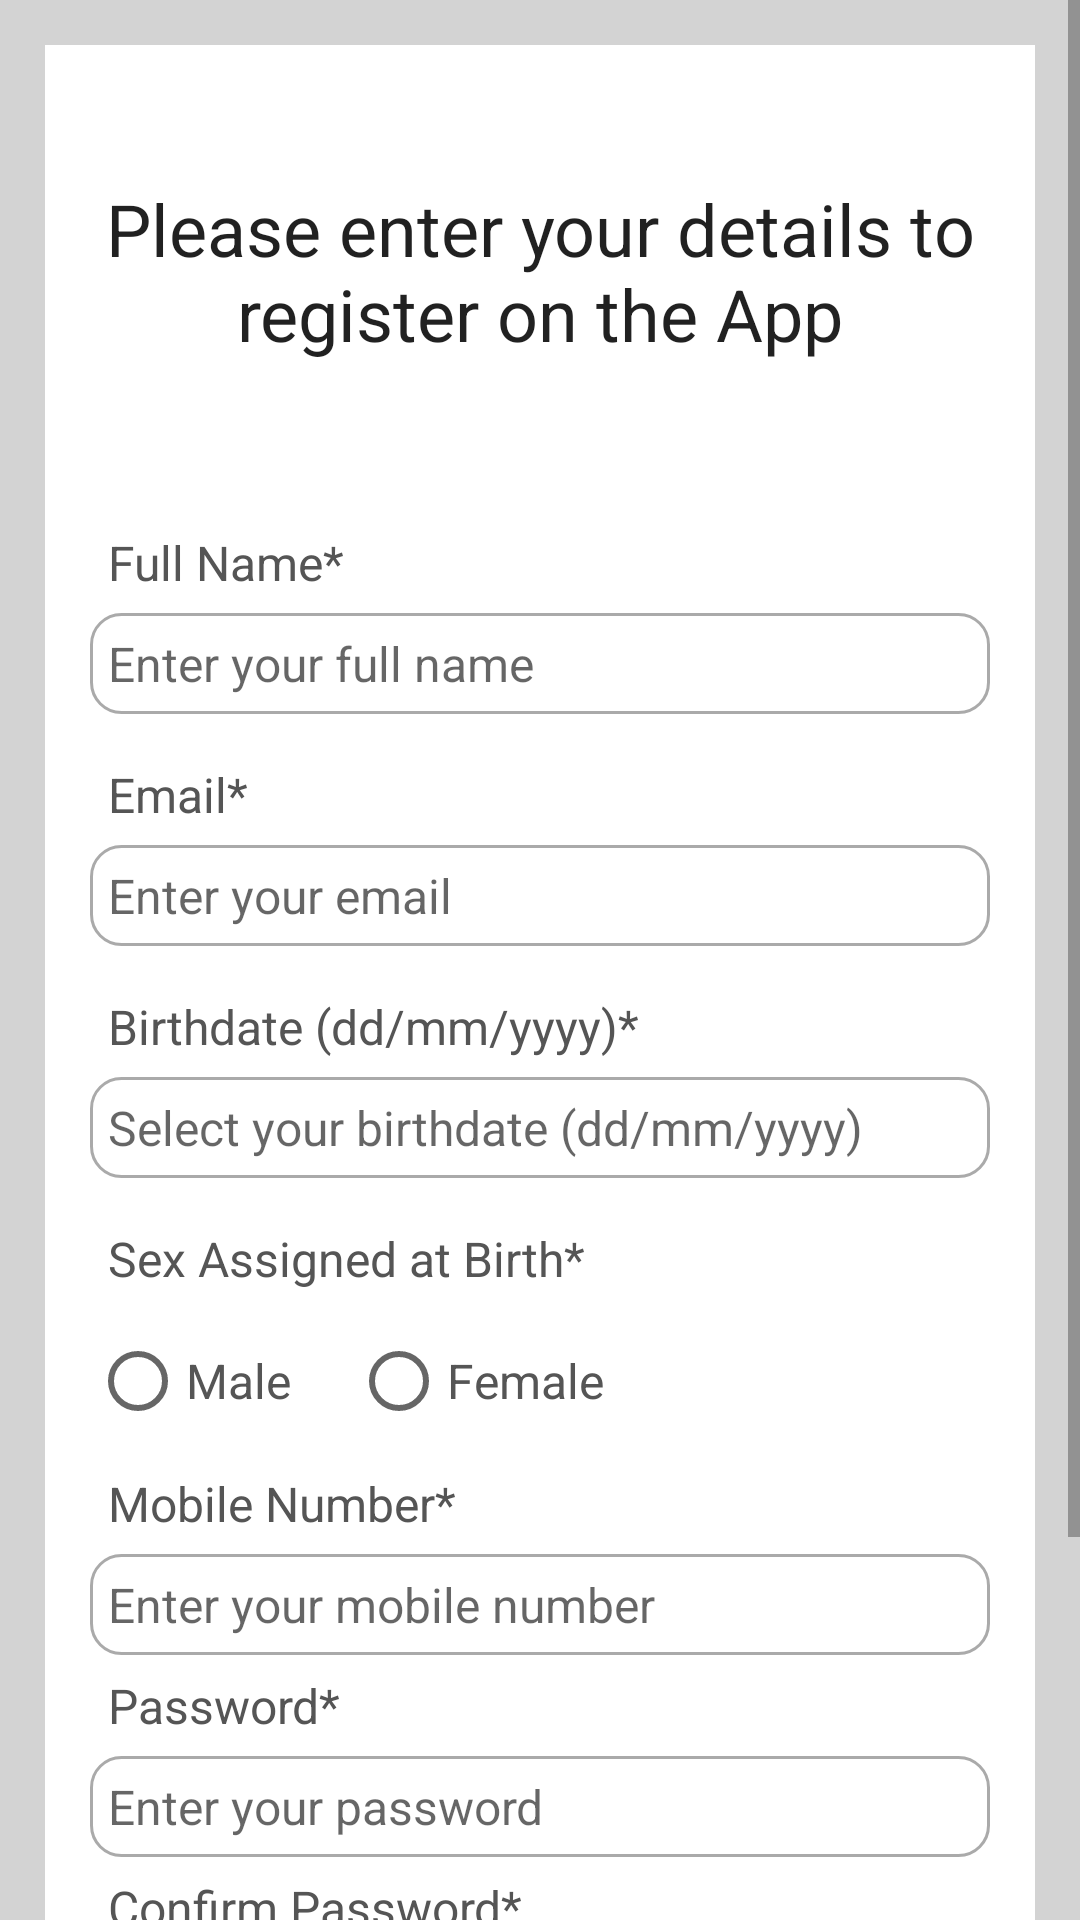

Android layout source for this screen:
<!-- AndroidManifest.xml: application theme Theme.OJTProject -->
<!-- res/layout/activity_register.xml -->
<?xml version="1.0" encoding="utf-8"?>
<ScrollView xmlns:android="http://schemas.android.com/apk/res/android"
    xmlns:app="http://schemas.android.com/apk/res-auto"
    xmlns:tools="http://schemas.android.com/tools"
    android:layout_width="match_parent"
    android:layout_height="match_parent"
    android:background="@color/light_gray"
    tools:context=".RegisterActivity">

    <RelativeLayout
        android:layout_width="match_parent"
        android:layout_height="wrap_content"
        android:padding="15dp"
        android:layout_margin="15dp"
        android:background="@color/white">

        <TextView
            android:id="@+id/registerActivityTextViewInstruction"
            android:layout_width="match_parent"
            android:layout_height="wrap_content"
            android:layout_marginTop="30dp"
            android:text="Please enter your details to register on the App"
            android:textAlignment="center"
            android:textAppearance="@style/TextAppearance.AppCompat.Headline"/>

        <TextView
            android:id="@+id/registerActivityTextViewFullName"
            android:layout_width="match_parent"
            android:layout_height="wrap_content"
            android:layout_below="@+id/registerActivityTextViewInstruction"
            android:text="Full Name*"
            android:textColor="#555555"
            android:padding="6dp"
            android:textSize="16sp"
            android:layout_marginTop="50dp"/>

        <EditText
            android:id="@+id/registerActivityEditTextFullName"
            android:layout_width="match_parent"
            android:layout_height="wrap_content"
            android:hint="Enter your full name"
            android:inputType="textPersonName"
            android:textSize="16sp"
            android:padding="6dp"
            android:layout_below="@+id/registerActivityTextViewFullName"
            android:background="@drawable/border"/>

        <TextView
            android:id="@+id/registerActivityTextViewEmail"
            android:layout_width="match_parent"
            android:layout_height="wrap_content"
            android:layout_below="@+id/registerActivityEditTextFullName"
            android:text="Email*"
            android:textColor="#555555"
            android:padding="6dp"
            android:textSize="16sp"
            android:layout_marginTop="10dp"/>

        <EditText
            android:id="@+id/registerActivityEditTextEmail"
            android:layout_width="match_parent"
            android:layout_height="wrap_content"
            android:hint="Enter your email"
            android:inputType="textEmailAddress"
            android:textSize="16sp"
            android:padding="6dp"
            android:layout_below="@+id/registerActivityTextViewEmail"
            android:background="@drawable/border"/>

        <TextView
            android:id="@+id/registerActivityTextViewBirthdate"
            android:layout_width="match_parent"
            android:layout_height="wrap_content"
            android:layout_below="@+id/registerActivityEditTextEmail"
            android:text="Birthdate (dd/mm/yyyy)*"
            android:textColor="#555555"
            android:padding="6dp"
            android:textSize="16sp"
            android:layout_marginTop="10dp"/>

        <EditText
            android:id="@+id/registerActivityEditTextBirthdate"
            android:layout_width="match_parent"
            android:layout_height="wrap_content"
            android:hint="Select your birthdate (dd/mm/yyyy)"
            android:inputType="date"
            android:focusable="false"
            android:textSize="16sp"
            android:padding="6dp"
            android:layout_below="@+id/registerActivityTextViewBirthdate"
            android:background="@drawable/border"/>

        <TextView
            android:id="@+id/registerActivityTextViewGender"
            android:layout_width="match_parent"
            android:layout_height="wrap_content"
            android:layout_below="@+id/registerActivityEditTextBirthdate"
            android:text="Sex Assigned at Birth*"
            android:textColor="#555555"
            android:padding="6dp"
            android:textSize="16sp"
            android:layout_marginTop="10dp"/>

        <RadioGroup
            android:id="@+id/registerActivityRadioGroupGender"
            android:layout_width="match_parent"
            android:layout_height="wrap_content"
            android:orientation="horizontal"
            android:layout_below="@+id/registerActivityTextViewGender">

            <RadioButton
                android:id="@+id/registerActivityRadioButtonMale"
                android:layout_width="wrap_content"
                android:layout_height="wrap_content"
                android:text="Male"
                android:textSize="16sp"
                android:textColor="#555555"/>

            <RadioButton
                android:id="@+id/registerActivityRadioButtonFemale"
                android:layout_width="wrap_content"
                android:layout_height="wrap_content"
                android:text="Female"
                android:layout_marginLeft="20dp"
                android:textSize="16sp"
                android:textColor="#555555"/>
        </RadioGroup>

        <TextView
            android:id="@+id/registerActivityTextViewMobileNumber"
            android:layout_width="match_parent"
            android:layout_height="wrap_content"
            android:layout_below="@+id/registerActivityRadioGroupGender"
            android:text="Mobile Number*"
            android:textColor="#555555"
            android:padding="6dp"
            android:textSize="16sp"/>

        <EditText
            android:id="@+id/registerActivityEditTextMobileNumber"
            android:layout_width="match_parent"
            android:layout_height="wrap_content"
            android:hint="Enter your mobile number"
            android:inputType="phone"
            android:textSize="16sp"
            android:padding="6dp"
            android:layout_below="@+id/registerActivityTextViewMobileNumber"
            android:background="@drawable/border"/>

        <TextView
            android:id="@+id/registerActivityTextViewPassword"
            android:layout_width="match_parent"
            android:layout_height="wrap_content"
            android:layout_below="@+id/registerActivityEditTextMobileNumber"
            android:text="Password*"
            android:textColor="#555555"
            android:padding="6dp"
            android:textSize="16sp"/>

        <EditText
            android:id="@+id/registerActivityEditTextPassword"
            android:layout_width="match_parent"
            android:layout_height="wrap_content"
            android:hint="Enter your password"
            android:inputType="textPassword"
            android:textSize="16sp"
            android:padding="6dp"
            android:layout_below="@+id/registerActivityTextViewPassword"
            android:background="@drawable/border"/>

        <TextView
            android:id="@+id/registerActivityTextViewConfirmPassword"
            android:layout_width="match_parent"
            android:layout_height="wrap_content"
            android:layout_below="@+id/registerActivityEditTextPassword"
            android:text="Confirm Password*"
            android:textColor="#555555"
            android:padding="6dp"
            android:textSize="16sp"/>

        <EditText
            android:id="@+id/registerActivityEditTextConfirmPassword"
            android:layout_width="match_parent"
            android:layout_height="wrap_content"
            android:hint="Confirm your password"
            android:inputType="textPassword"
            android:textSize="16sp"
            android:padding="6dp"
            android:layout_below="@+id/registerActivityTextViewConfirmPassword"
            android:background="@drawable/border"/>

        <Button
            android:id="@+id/registerActivityButtonRegister"
            android:layout_width="match_parent"
            android:layout_height="wrap_content"
            android:layout_marginLeft="70dp"
            android:layout_marginRight="70dp"
            android:layout_below="@+id/registerActivityEditTextConfirmPassword"
            android:layout_marginTop="50dp"
            android:text="Register"/>

        <ProgressBar
            android:id="@+id/registerActivityProgressBar"
            android:layout_width="wrap_content"
            android:layout_height="wrap_content"
            android:layout_centerHorizontal="true"
            android:layout_centerVertical="true"
            android:elevation="10dp"
            android:visibility="gone"
            android:indeterminateTint="@color/purple_500"/>
    </RelativeLayout>
</ScrollView>
<!-- resources referenced by this layout -->
<resources>
  <color name="light_gray">#D3D3D3</color>
  <color name="purple_500">#FF6200EE</color>
  <color name="white">#FFFFFFFF</color>
  <!-- drawable border (drawable) -->
  <?xml version="1.0" encoding="utf-8"?>
  <shape xmlns:android="http://schemas.android.com/apk/res/android">
  
      
      <solid android:color="@color/white"/>
  
      
      <stroke
          android:width="1dp"
          android:color="#AAAAAA"/>
  
      
      <corners android:radius="10dp"/>
  </shape>
  <style name="Theme.OJTProject" parent="Theme.MaterialComponents.Light.DarkActionBar">
          
          <item name="colorPrimary">@color/purple_500</item>
          <item name="colorPrimaryVariant">@color/purple_700</item>
          <item name="colorOnPrimary">@color/white</item>
          
  
  
  
          
          <item name="android:statusBarColor">?attr/colorPrimaryVariant</item>
          
          
          <item name="colorControlActivated">@color/purple_500</item>
          <item name="colorAccent">@color/purple_500</item>
          
          <item name="android:forceDarkAllowed" tools:targetApi="q">false</item>
      </style>
  <color name="purple_700">#FF3700B3</color>
</resources>
